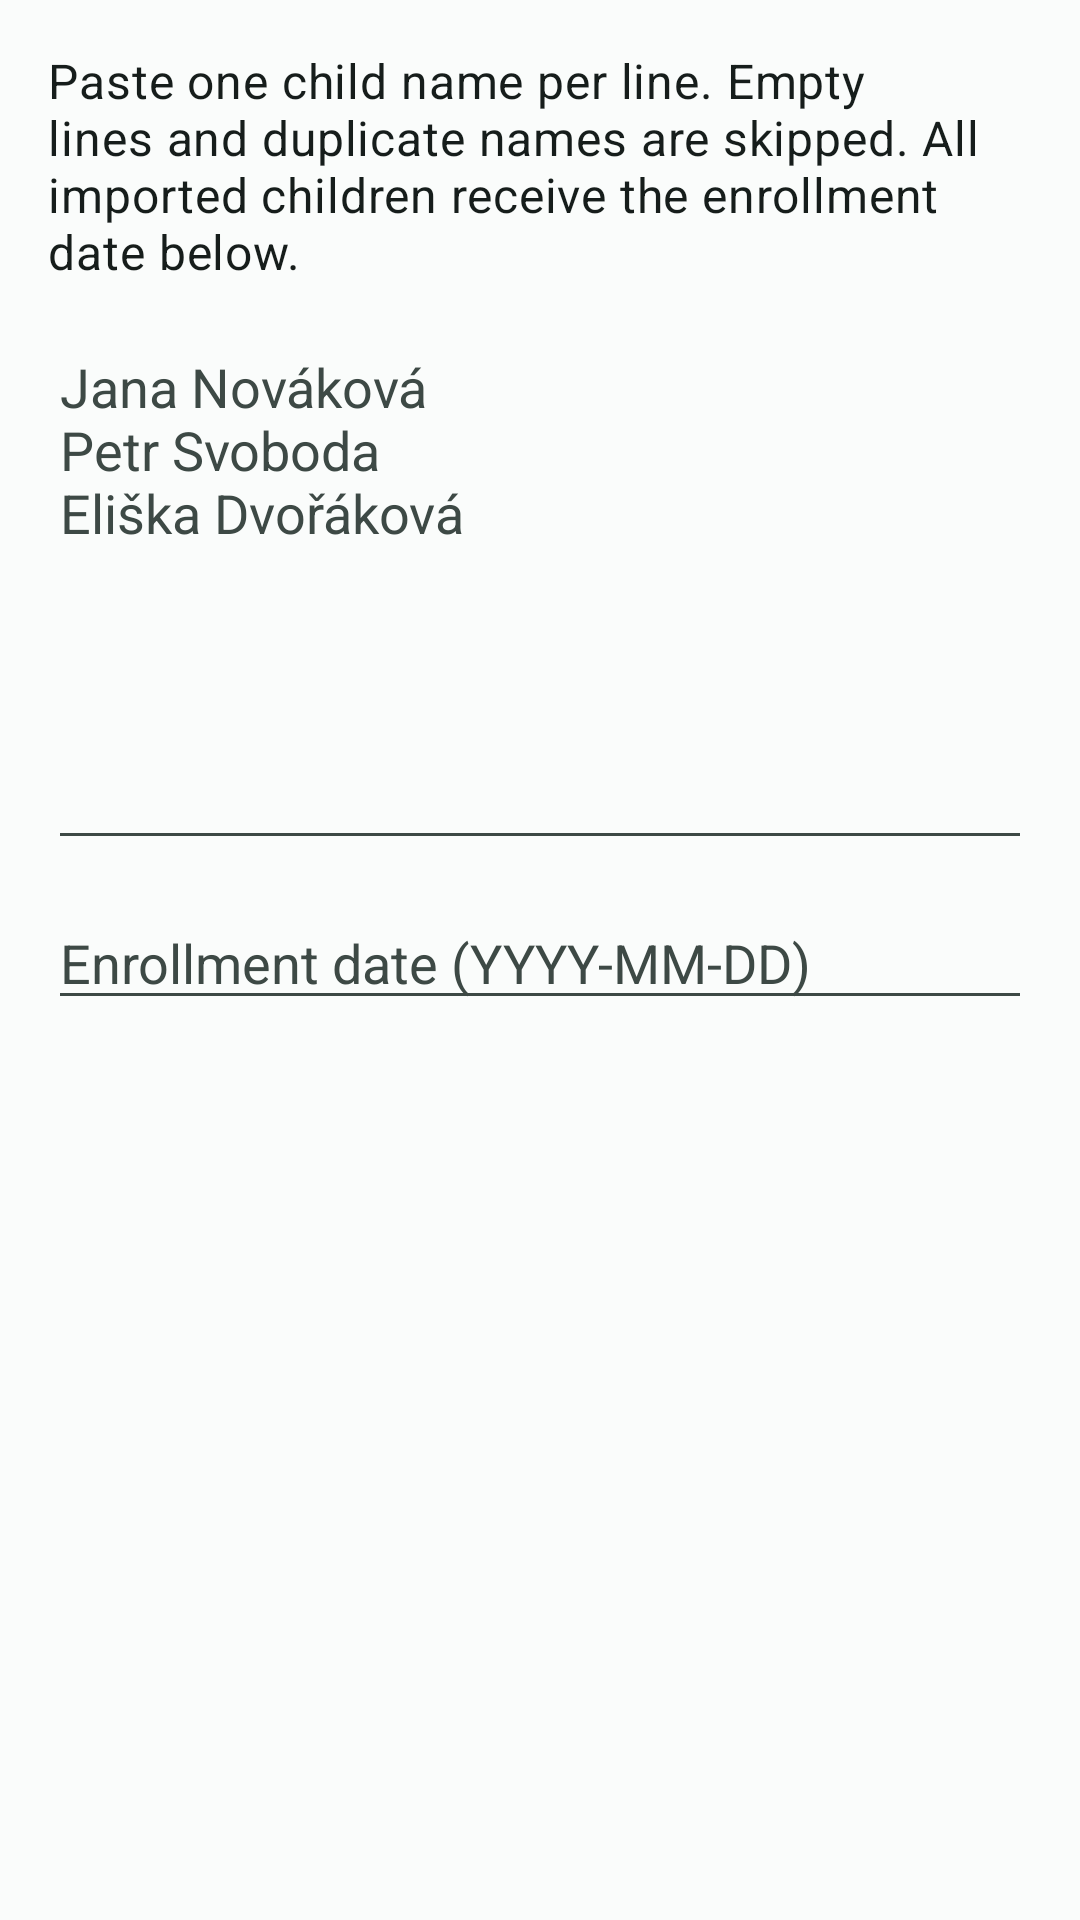

Here is an Android app screen rendered from its layout file. Give the layout XML and the strings, colors and styles it references.
<!-- AndroidManifest.xml: application theme Theme.KindergartenExpenseTracker -->
<!-- res/layout/dialog_import_children.xml -->
<?xml version="1.0" encoding="utf-8"?>
<ScrollView xmlns:android="http://schemas.android.com/apk/res/android" android:layout_width="match_parent" android:layout_height="wrap_content">
    <LinearLayout android:layout_width="match_parent" android:layout_height="wrap_content" android:orientation="vertical" android:padding="16dp">
        <TextView android:layout_width="match_parent" android:layout_height="wrap_content" android:text="@string/import_children_instruction" android:textAppearance="@style/TextAppearance.Kindergarten.BodyMedium" />
        <EditText android:id="@+id/childrenNamesInput" android:layout_width="match_parent" android:layout_height="180dp" android:layout_marginTop="12dp" android:gravity="top|start" android:hint="@string/import_children_hint" android:inputType="textCapWords|textMultiLine" android:minLines="7" android:scrollbars="vertical" />
        <EditText android:id="@+id/childrenEnrollmentDateInput" android:layout_width="match_parent" android:layout_height="wrap_content" android:layout_marginTop="12dp" android:hint="@string/enrollment_date" android:inputType="date" />
        <TextView android:id="@+id/importChildrenPreview" android:layout_width="match_parent" android:layout_height="wrap_content" android:layout_marginTop="12dp" android:textAppearance="@style/TextAppearance.Kindergarten.BodyMedium" />
    </LinearLayout>
</ScrollView>
<!-- resources referenced by this layout -->
<resources>
  <string name="enrollment_date">Enrollment date (YYYY-MM-DD)</string>
  <string name="import_children_hint">Jana Nováková\nPetr Svoboda\nEliška Dvořáková</string>
  <string name="import_children_instruction">Paste one child name per line. Empty lines and duplicate names are skipped. All imported children receive the enrollment date below.</string>
  <style name="TextAppearance.Kindergarten.BodyMedium" parent="TextAppearance.Material3.BodyMedium">
          <item name="android:fontFamily">sans-serif</item>
          <item name="android:textColor">@color/on_surface</item>
          <item name="android:textSize">16sp</item>
      </style>
  <color name="on_surface">#161D1B</color>
  <color name="primary">#005B4F</color>
  <color name="on_primary">#FFFFFF</color>
  <color name="primary_container">#C5F1E7</color>
  <color name="on_primary_container">#00201B</color>
  <color name="secondary">#3F625A</color>
  <color name="on_secondary">#FFFFFF</color>
  <color name="secondary_container">#D2E8E2</color>
  <color name="on_secondary_container">#10201C</color>
  <color name="surface">#FAFCFB</color>
  <color name="surface_variant">#E1E9E6</color>
  <color name="on_surface_variant">#3D4945</color>
  <color name="outline">#66736F</color>
  <color name="error">#BA1A1A</color>
  <color name="on_error">#FFFFFF</color>
  <color name="primary_dark">#003D35</color>
  <style name="TextAppearance.Kindergarten.BodyLarge" parent="TextAppearance.Material3.BodyLarge">
          <item name="android:fontFamily">sans-serif</item>
          <item name="android:textColor">@color/on_surface</item>
          <item name="android:textSize">18sp</item>
      </style>
  <style name="TextAppearance.Kindergarten.TitleLarge" parent="TextAppearance.Material3.TitleLarge">
          <item name="android:fontFamily">sans-serif</item>
          <item name="android:textColor">@color/on_surface</item>
          <item name="android:textSize">24sp</item>
          <item name="android:textStyle">bold</item>
      </style>
  <style name="TextAppearance.Kindergarten.HeadlineSmall" parent="TextAppearance.Material3.HeadlineSmall">
          <item name="android:fontFamily">sans-serif</item>
          <item name="android:textColor">@color/on_surface</item>
          <item name="android:textSize">26sp</item>
          <item name="android:textStyle">bold</item>
      </style>
  <style name="TextAppearance.Kindergarten.LabelLarge" parent="TextAppearance.Material3.LabelLarge">
          <item name="android:fontFamily">sans-serif-medium</item>
          <item name="android:textSize">16sp</item>
      </style>
</resources>
